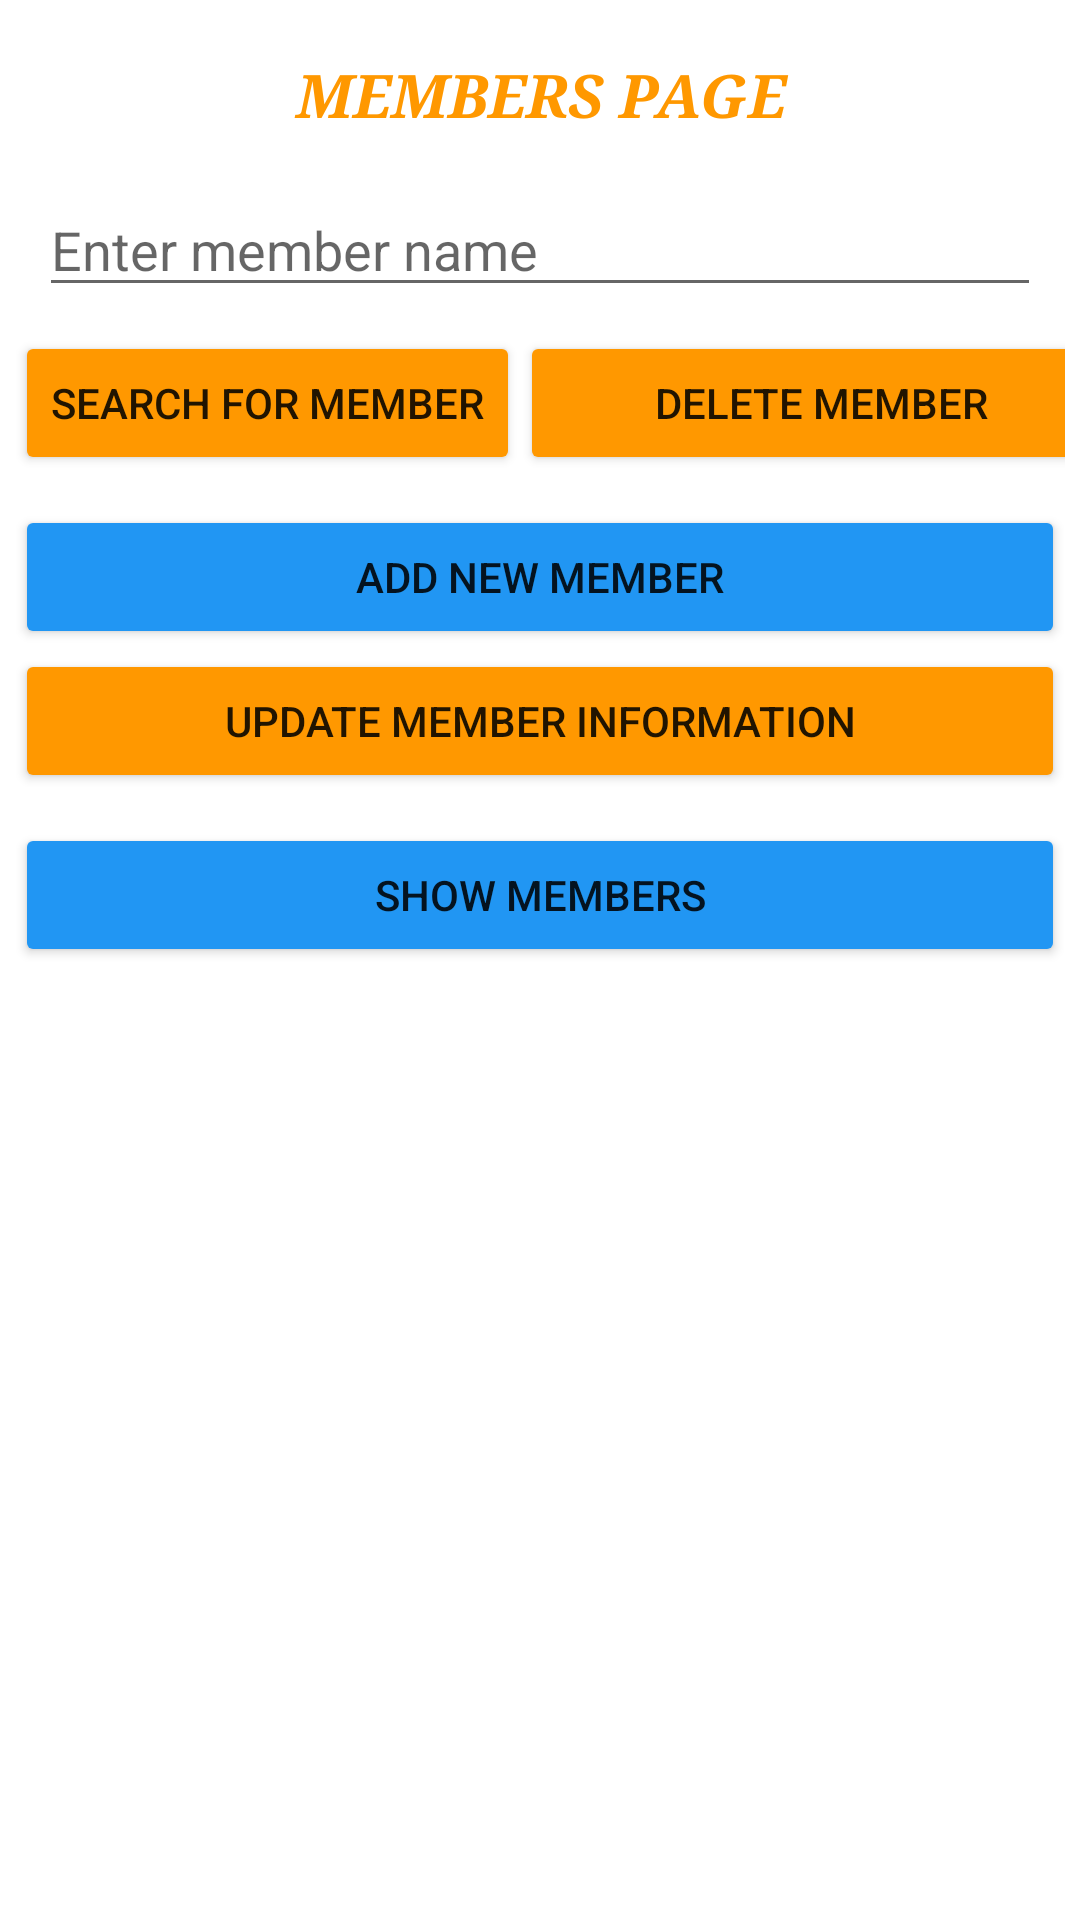

Android layout source for this screen:
<!-- AndroidManifest.xml: application theme Theme.Gym_Project -->
<!-- res/layout/activity_main.xml -->
<?xml version="1.0" encoding="utf-8"?>
<androidx.appcompat.widget.LinearLayoutCompat xmlns:android="http://schemas.android.com/apk/res/android"
    xmlns:app="http://schemas.android.com/apk/res-auto"
    xmlns:tools="http://schemas.android.com/tools"
    android:layout_width="match_parent"
    android:layout_height="match_parent"
    android:orientation="vertical"
    android:padding="10dp"
    android:paddingStart="5dp"
    android:paddingLeft="5dp"
    android:paddingTop="5dp"
    android:paddingEnd="5dp"
    tools:context=".MainActivity">

    <TextView
        android:layout_width="match_parent"
        android:layout_height="wrap_content"
        android:fontFamily="serif"
        android:padding="8dp"
        android:text="Members Page"
        android:textAlignment="center"
        android:textAllCaps="true"
        android:textColor="#FF9800"
        android:textSize="20sp"
        android:textStyle="bold|italic" />

    <EditText
        android:id="@+id/edtCat"
        style="@style/Widget.AppCompat.AutoCompleteTextView"
        android:layout_width="match_parent"
        android:layout_height="wrap_content"
        android:layout_margin="8dp"
        android:hint="Enter member name"
        android:selectAllOnFocus="false"
        android:singleLine="false"
        android:textColor="#0B0205"
        tools:ignore="SpeakableTextPresentCheck,TouchTargetSizeCheck,TouchTargetSizeCheck,TouchTargetSizeCheck" />

    <LinearLayout
        android:layout_width="wrap_content"
        android:layout_height="wrap_content"
        android:orientation="horizontal"
        >


        <Button
            android:id="@+id/btnSearch"
            android:layout_width="wrap_content"
            android:layout_height="wrap_content"
            android:layout_marginBottom="10dp"
            android:backgroundTint="#FF9800"
            android:onClick="btnSearch_Click"
            android:text="Search FOR MEMBER" />

        <Button
            android:id="@+id/btndel"
            android:layout_width="201dp"
            android:layout_height="match_parent"
            android:layout_marginBottom="10dp"
            android:backgroundTint="#FF9800"
            android:onClick="btndel_Click"
            android:text="DELETE MEMBER" />
    </LinearLayout>

    <Button
        android:id="@+id/btnOpen"
        android:layout_width="match_parent"
        android:layout_height="wrap_content"

        android:backgroundTint="#2196F3"
        android:onClick="btnOpen_Click"
        android:text="ADD NEW MEMBER" />

    <Button
        android:id="@+id/btnUp"
        android:layout_width="match_parent"
        android:layout_height="wrap_content"
        android:layout_marginBottom="10dp"
        android:backgroundTint="#FF9800"
        android:onClick="btnUp_Click"
        android:text="Update member information" />

    <Button
        android:id="@+id/btnget"
        android:layout_width="match_parent"
        android:layout_height="wrap_content"
        android:layout_marginBottom="10dp"
        android:backgroundTint="#2196F3"
        android:onClick="btnget_Click"
        android:text="show MEMBERS" />

    <ListView
        android:id="@+id/lstBooks"
        android:layout_width="match_parent"
        android:layout_height="match_parent"
        />

</androidx.appcompat.widget.LinearLayoutCompat>
<!-- resources referenced by this layout -->
<resources>
  <style name="Theme.Gym_Project" parent="Theme.MaterialComponents.DayNight.DarkActionBar">
          
          <item name="colorPrimary">@color/purple_500</item>
          <item name="colorPrimaryVariant">@color/purple_700</item>
          <item name="colorOnPrimary">@color/white</item>
          
          <item name="colorSecondary">@color/teal_200</item>
          <item name="colorSecondaryVariant">@color/teal_700</item>
          <item name="colorOnSecondary">@color/black</item>
          
          <item name="android:statusBarColor" tools:targetApi="l">?attr/colorPrimaryVariant</item>
          
  
      </style>
  <color name="purple_500">#FF6200EE</color>
  <color name="purple_700">#FF3700B3</color>
  <color name="white">#FFFFFFFF</color>
  <color name="teal_200">#FF03DAC5</color>
  <color name="teal_700">#FF018786</color>
  <color name="black">#FF000000</color>
</resources>
